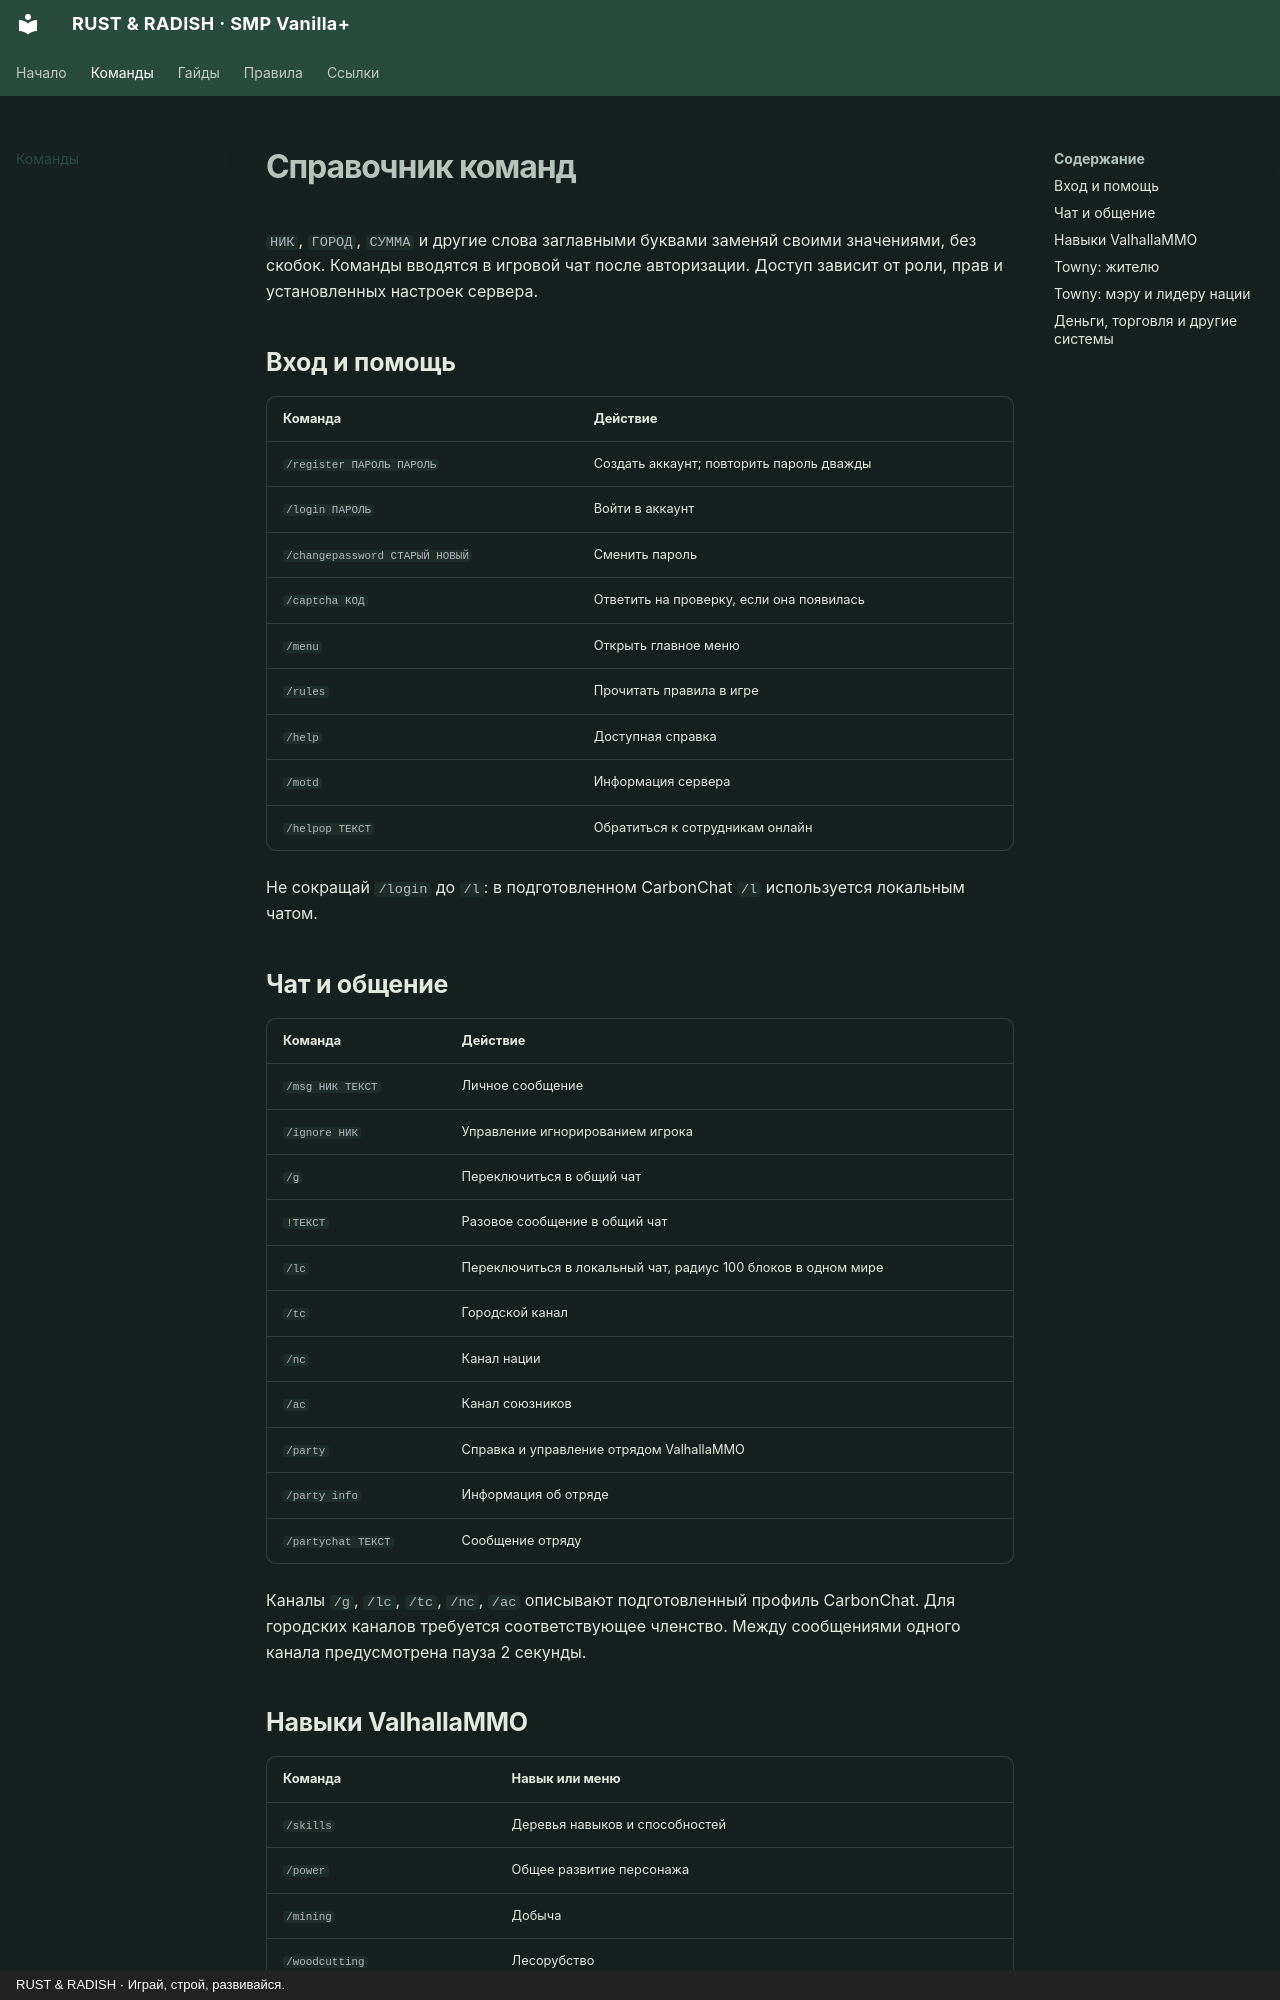

repository: PhenomeNnN/RRSMPVanilla- · page: commands/index.html · generator: mkdocs · copyright: RUST & RADISH · Играй, строй, развивайся.

# Справочник команд

`НИК`, `ГОРОД`, `СУММА` и другие слова заглавными буквами заменяй своими значениями, без скобок. Команды вводятся в игровой чат после авторизации. Доступ зависит от роли, прав и установленных настроек сервера.

## Вход и помощь

| Команда | Действие |
| --- | --- |
| `/register ПАРОЛЬ ПАРОЛЬ` | Создать аккаунт; повторить пароль дважды |
| `/login ПАРОЛЬ` | Войти в аккаунт |
| `/changepassword СТАРЫЙ НОВЫЙ` | Сменить пароль |
| `/captcha КОД` | Ответить на проверку, если она появилась |
| `/menu` | Открыть главное меню |
| `/rules` | Прочитать правила в игре |
| `/help` | Доступная справка |
| `/motd` | Информация сервера |
| `/helpop ТЕКСТ` | Обратиться к сотрудникам онлайн |

Не сокращай `/login` до `/l`: в подготовленном CarbonChat `/l` используется локальным чатом.

## Чат и общение

| Команда | Действие |
| --- | --- |
| `/msg НИК ТЕКСТ` | Личное сообщение |
| `/ignore НИК` | Управление игнорированием игрока |
| `/g` | Переключиться в общий чат |
| `!ТЕКСТ` | Разовое сообщение в общий чат |
| `/lc` | Переключиться в локальный чат, радиус 100 блоков в одном мире |
| `/tc` | Городской канал |
| `/nc` | Канал нации |
| `/ac` | Канал союзников |
| `/party` | Справка и управление отрядом ValhallaMMO |
| `/party info` | Информация об отряде |
| `/partychat ТЕКСТ` | Сообщение отряду |

Каналы `/g`, `/lc`, `/tc`, `/nc`, `/ac` описывают подготовленный профиль CarbonChat. Для городских каналов требуется соответствующее членство. Между сообщениями одного канала предусмотрена пауза 2 секунды.
